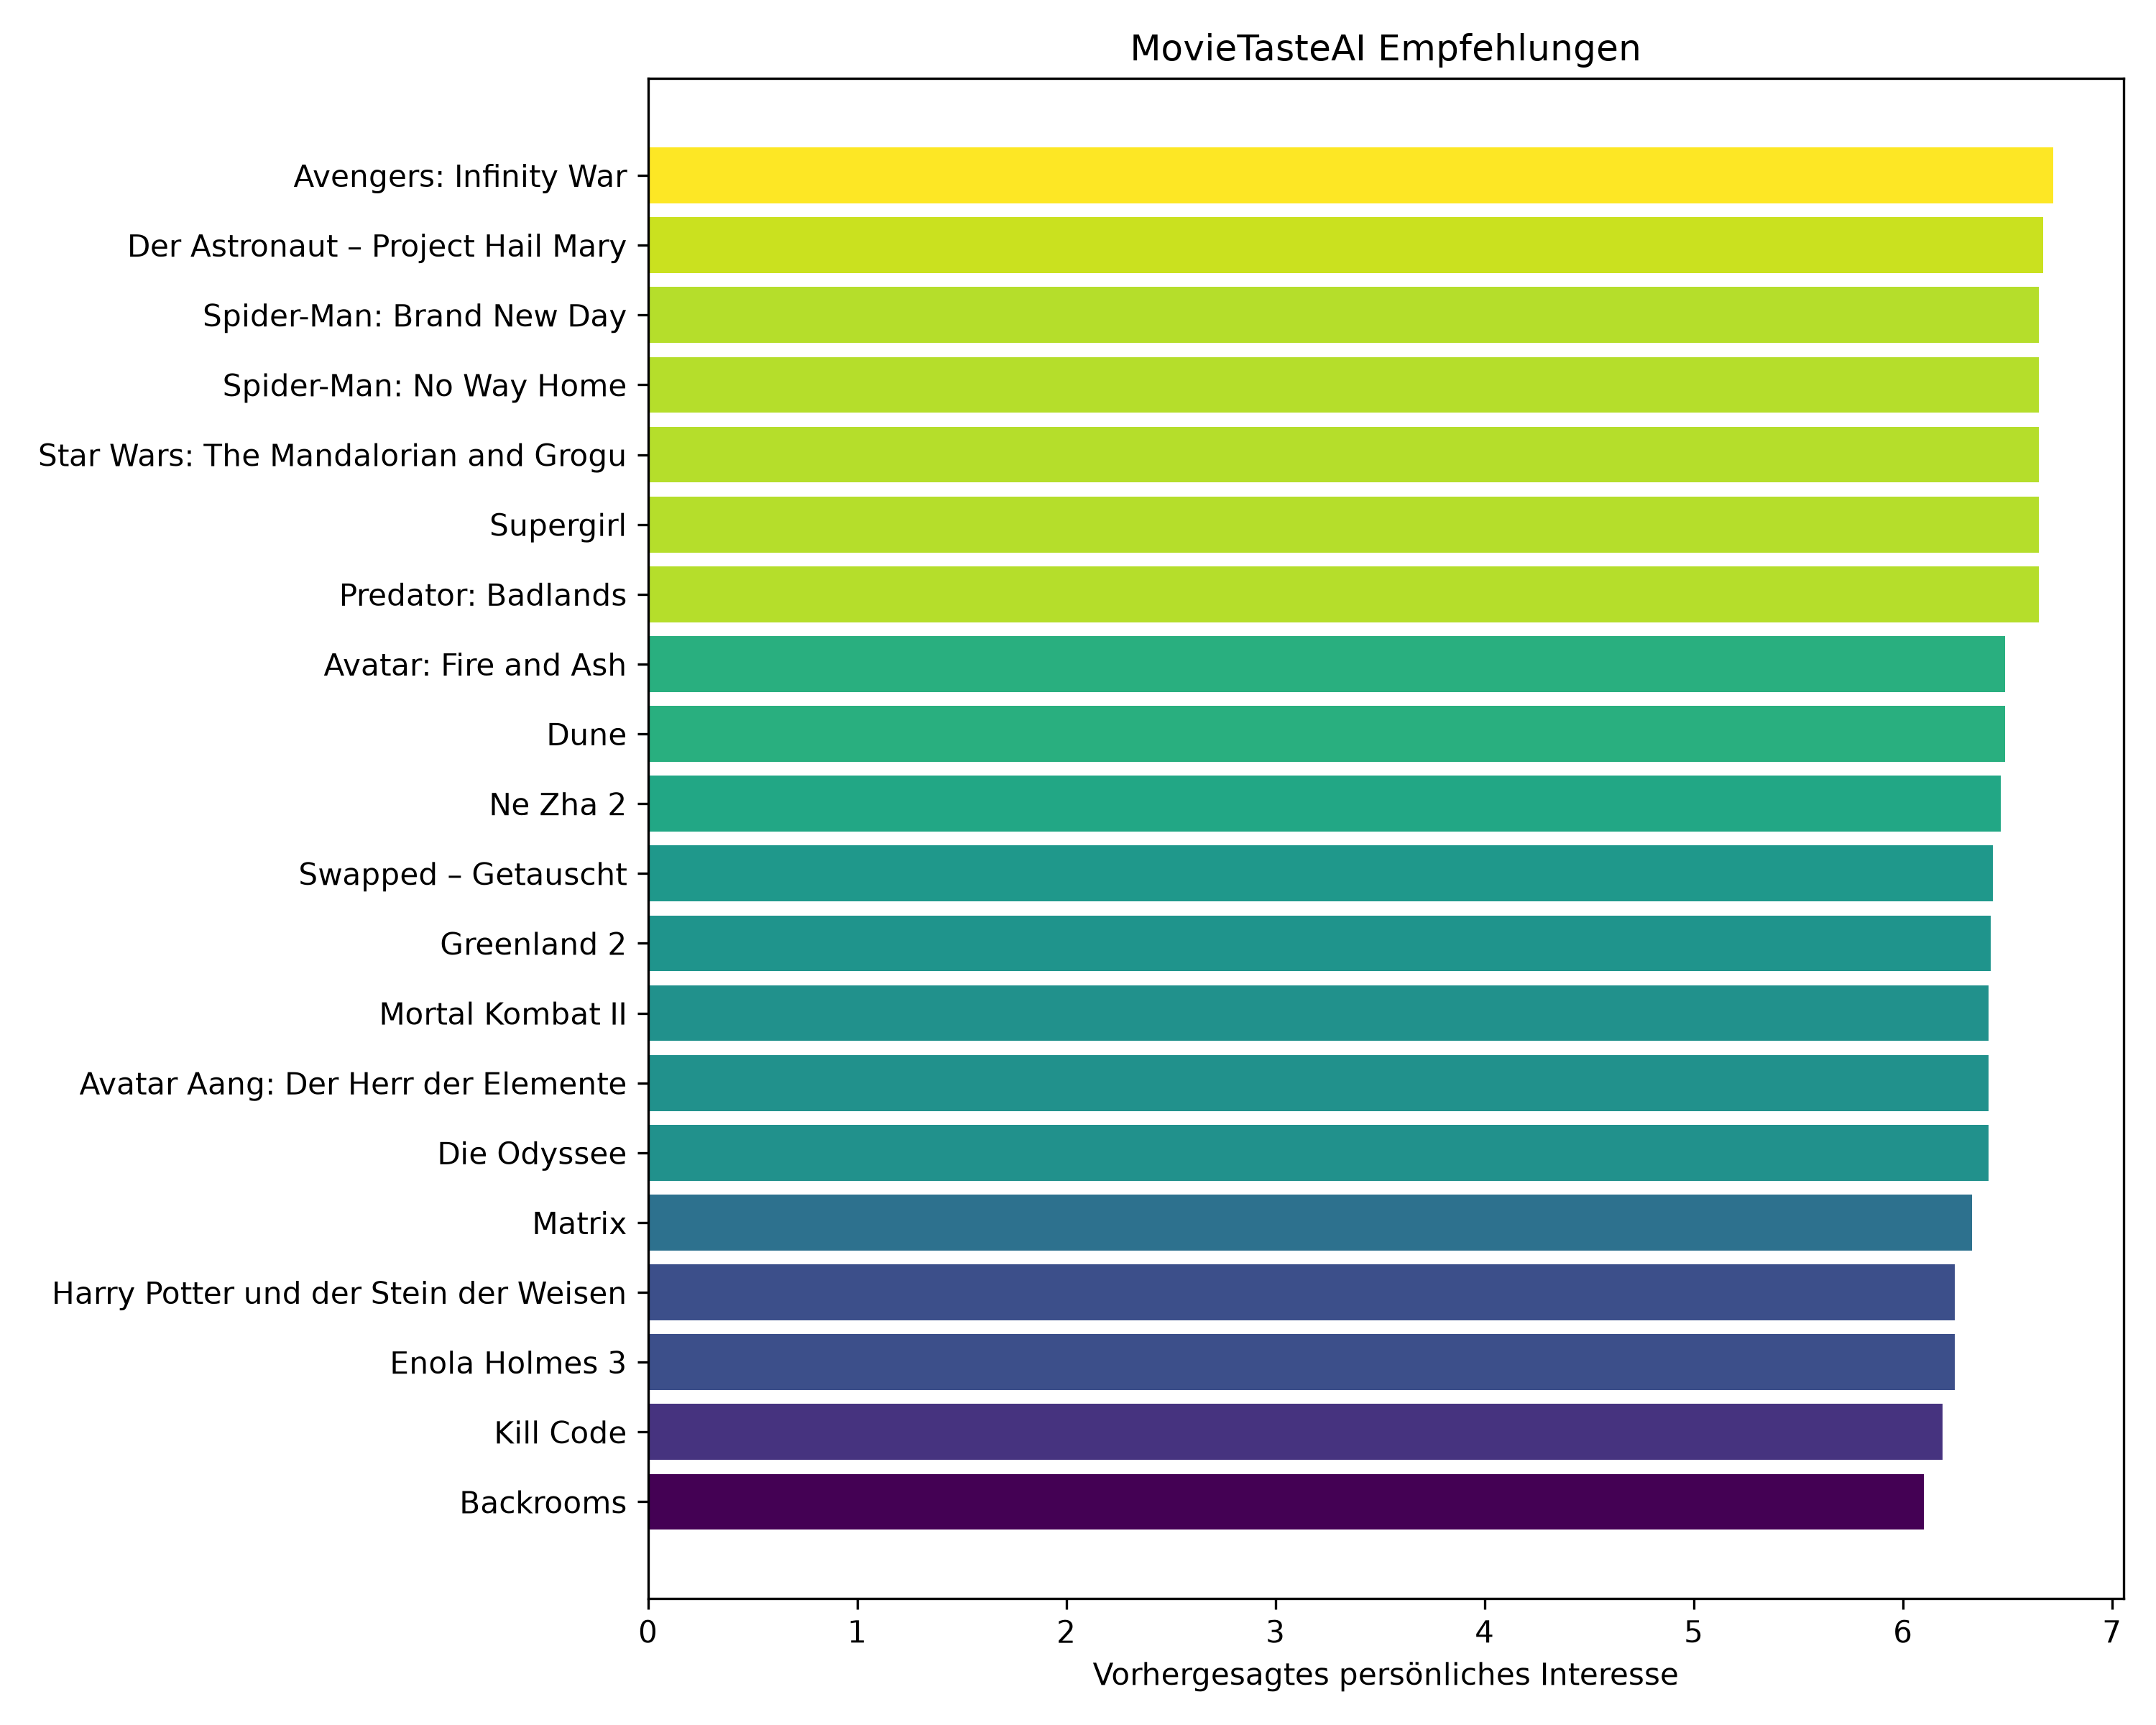

Source data for this figure (header and first rows):
Title, Genres, Rating, GenreList, Prediction
Avengers: Infinity War, Abenteuer|Action|Science Fiction, 8.239, ['Abenteuer', 'Action', 'Science Fiction…, 6.72
Der Astronaut – Project Hail Mary, Science Fiction|Abenteuer, 8.667, ['Science Fiction', 'Abenteuer'], 6.67
Spider-Man: Brand New Day, Science Fiction|Action|Abenteuer, 0.0, ['Science Fiction', 'Action', 'Abenteuer…, 6.65
Spider-Man: No Way Home, Action|Abenteuer|Science Fiction, 7.934, ['Action', 'Abenteuer', 'Science Fiction…, 6.65
Star Wars: The Mandalorian and Grogu, Action|Abenteuer|Science Fiction, 6.7, ['Action', 'Abenteuer', 'Science Fiction…, 6.65
Supergirl, Action|Abenteuer|Science Fiction, 6.227, ['Action', 'Abenteuer', 'Science Fiction…, 6.65
Predator: Badlands, Action|Science Fiction|Abenteuer, 7.822, ['Action', 'Science Fiction', 'Abenteuer…, 6.65
Avatar: Fire and Ash, Science Fiction|Abenteuer|Fantasy, 7.629, ['Science Fiction', 'Abenteuer', 'Fantas…, 6.49
Dune, Science Fiction|Abenteuer|Kriegsfilm, 7.782, ['Science Fiction', 'Abenteuer', 'Kriegs…, 6.49
Ne Zha 2, Animation|Action|Fantasy|Abenteuer, 8.152, ['Animation', 'Action', 'Fantasy', 'Aben…, 6.47
Swapped – Getauscht, Abenteuer|Animation|Familie|Fantasy, 8.913, ['Abenteuer', 'Animation', 'Familie', 'F…, 6.43
Greenland 2, Abenteuer|Thriller|Science Fiction, 6.451, ['Abenteuer', 'Thriller', 'Science Ficti…, 6.42
Mortal Kombat II, Action|Fantasy|Abenteuer, 7.984, ['Action', 'Fantasy', 'Abenteuer'], 6.41
Avatar Aang: Der Herr der Elemente, Animation|Action|Abenteuer|Fantasy, 0.0, ['Animation', 'Action', 'Abenteuer', 'Fa…, 6.41
Die Odyssee, Abenteuer|Action|Fantasy, 5.4, ['Abenteuer', 'Action', 'Fantasy'], 6.41
Matrix, Action|Science Fiction, 8.251, ['Action', 'Science Fiction'], 6.33
Harry Potter und der Stein der Weisen, Abenteuer|Fantasy, 7.901, ['Abenteuer', 'Fantasy'], 6.25
Enola Holmes 3, Abenteuer|Krimi|Mystery, 6.999, ['Abenteuer', 'Krimi', 'Mystery'], 6.25
Kill Code, Action|Thriller|Science Fiction, 5.214, ['Action', 'Thriller', 'Science Fiction'…, 6.19
Backrooms, Horror|Mystery|Science Fiction, 6.919, ['Horror', 'Mystery', 'Science Fiction'], 6.1
